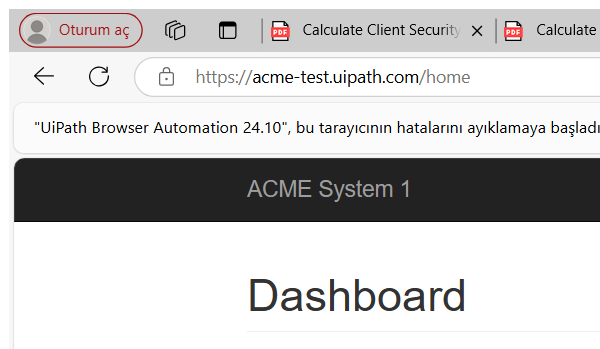
Task: ACME System1 
Workflow: System1_NavigateTo_UpdateWorkItem

Step 1: Attach Browser System1  Home (msedge.exe)

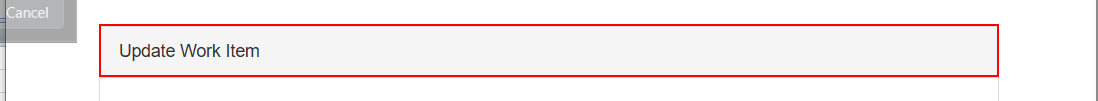
Step 2: find the element 'Update Work Item' (msedge.exe)
